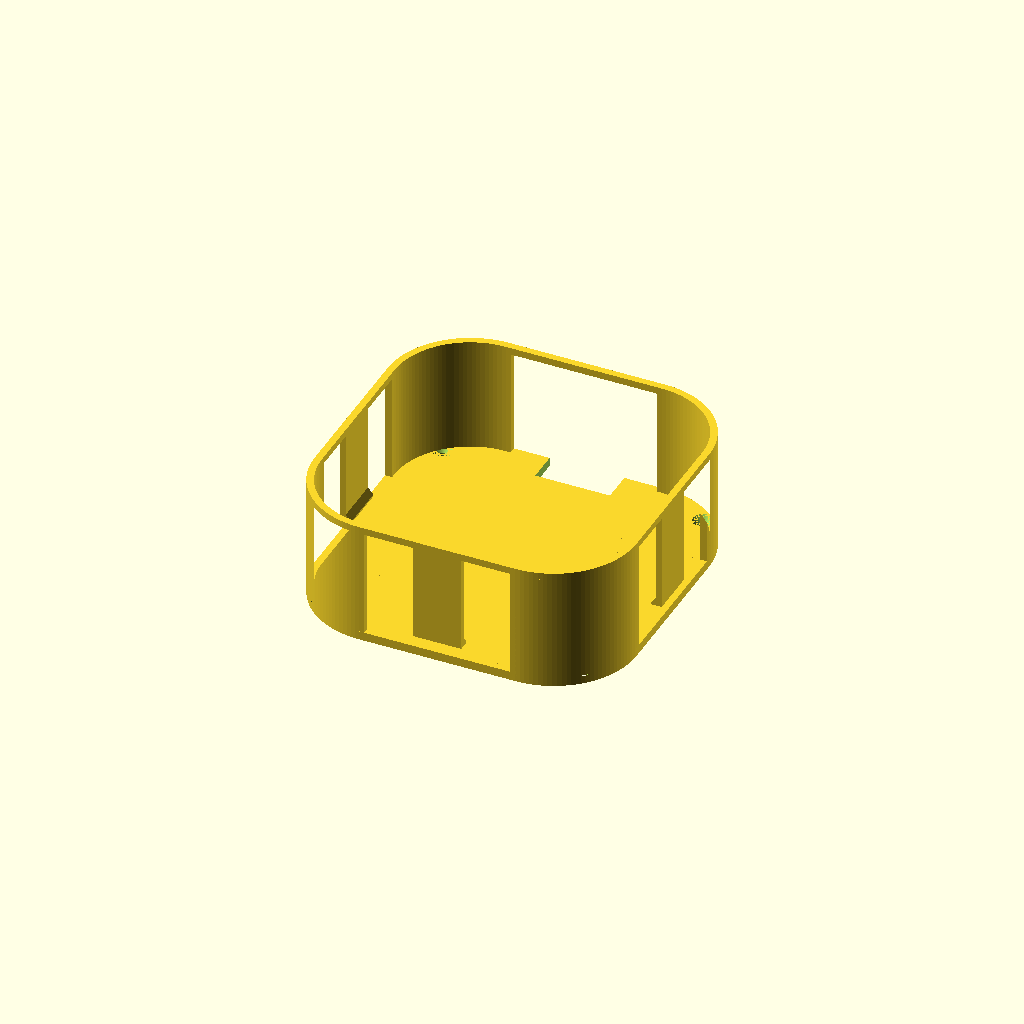
Cell 1: the model at its default parameters.
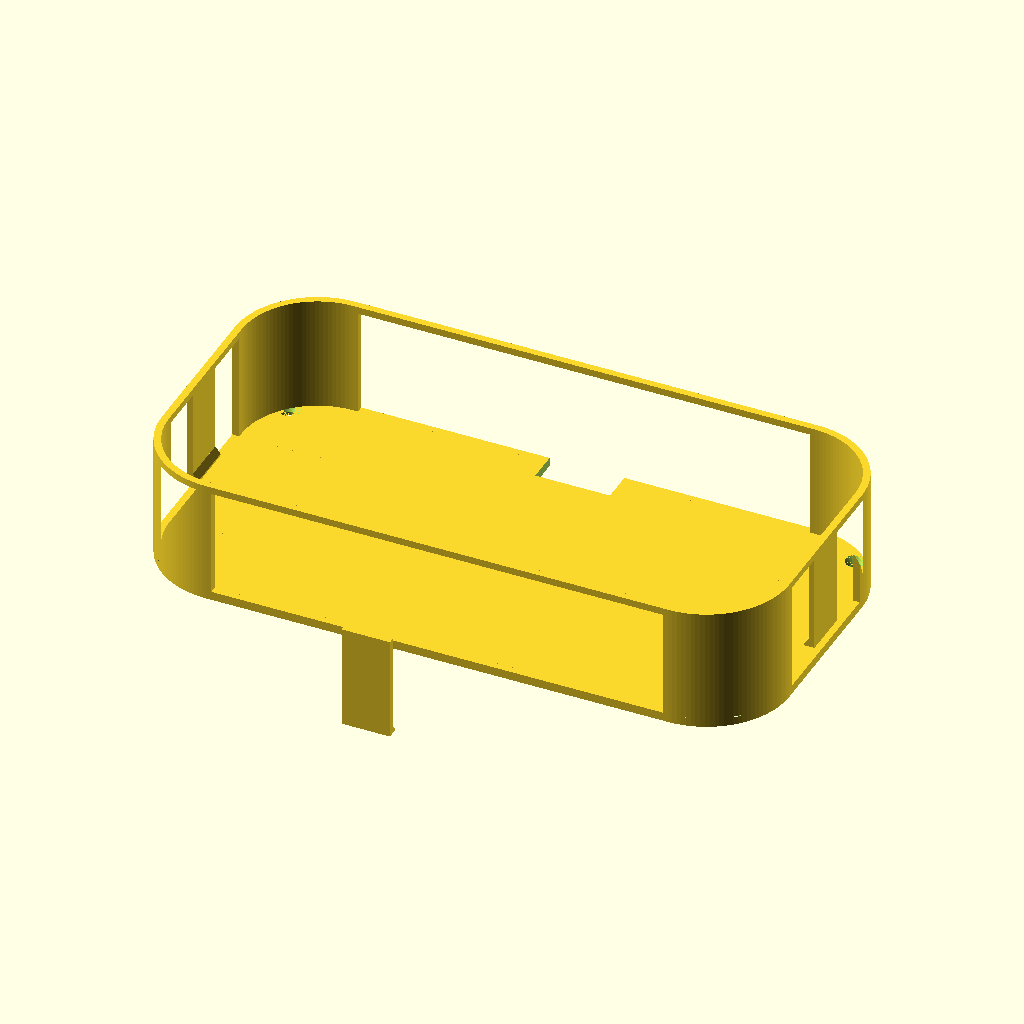
Cell 2 — base_x set to 278.2, the other parameters unchanged.
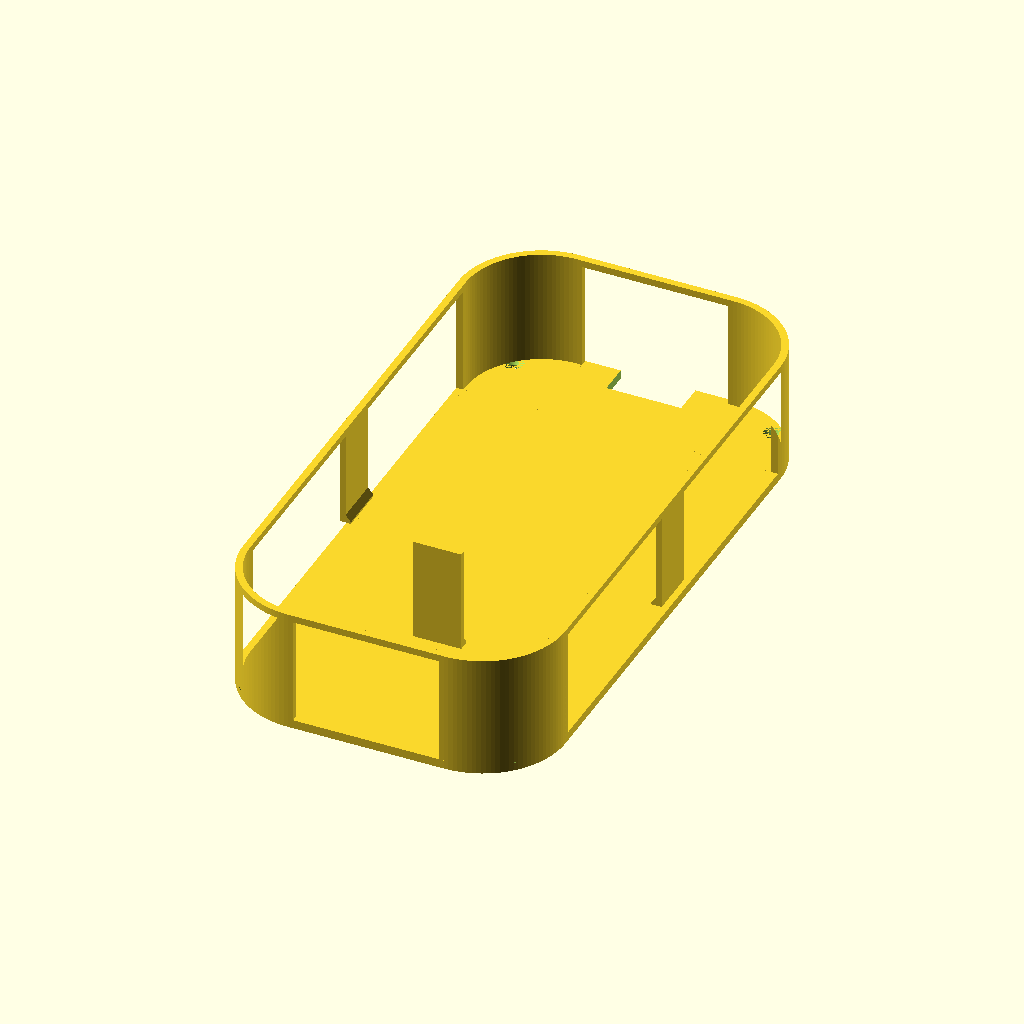
Cell 3: base_y = 277.8 (everything else at default).
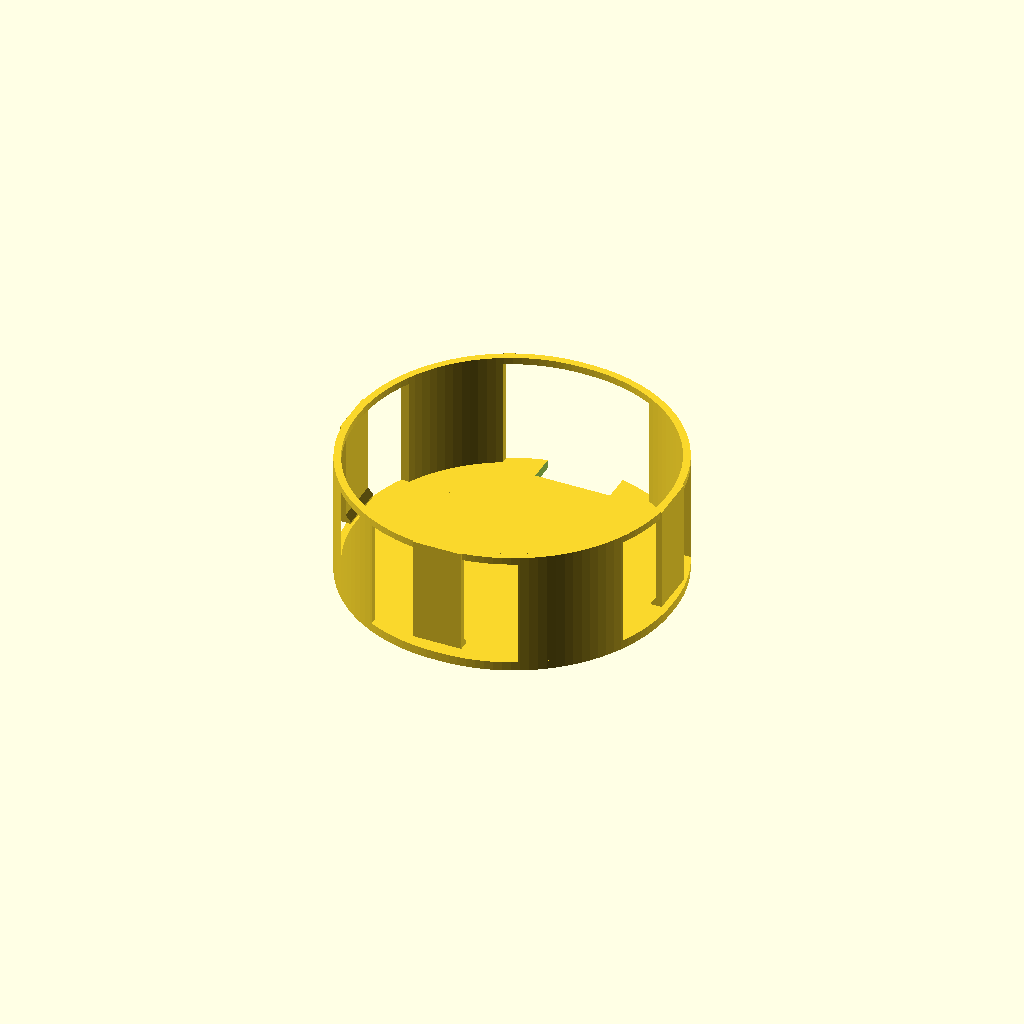
Cell 4: base_r = 68 (everything else at default).
All cells are drawn from one camera (rotation 55°, 0°, 25°, orthographic, colour scheme Cornfield), so only the parameter changes between them.
OpenSCAD source file scad/eero_ceiling_mount.scad:
// eero_ceiling_mount.scad
// Parametric ceiling mount for an eero Pro 6.
//
// SHAPE: the eero is a domed wedge — flat base 139x139 (r~34), tapering up to a
// smaller domed top (~135x132), with the BACK tapering hardest. The flat base is
// the widest, most rigid surface, so it's our capture feature.
//
// ORIENTATION (in use): base-UP against the ceiling, dome facing down into the
// room (LED stays visible, back wiring exits at the ceiling and routes up).
//
// RETENTION: snap tabs rooted at a top ring (near the dome end) hang DOWN and
// hook the base rim. Long lever arm => robust flex (unlike the stiff original).
// Four corner posts tie the ceiling plate to the top ring; the BACK is left open
// for wiring.
//
// MODEL / PRINT ORIENTATION: plate flat on the bed (z=0..plate_t), cage pointing
// up, eero inserts base-first down onto the plate. Flip it for installation.
//
// Preview:  openscad -o eero_ceiling_mount.png --render --viewall --autocenter \
//             --imgsize=950,850 --colorscheme=Tomorrow eero_ceiling_mount.scad
// STL:      openscad -o eero_ceiling_mount.stl eero_ceiling_mount.scad

$fn = 120;

/* ===================== eero Pro 6 (measured) ===================== */
// Footprint: X = side-to-side, Y = front(-Y)/back(+Y). Wiring exits the back (+Y).
base_x   = 139.1;   // base side-to-side
base_y   = 138.9;   // base front-to-back
base_r   = 34;      // base corner radius (derived from 168.3 mm diagonal)
top_x    = 135;     // top side-to-side
top_y    = 132;     // top front-to-back
top_r    = 30;      // top corner radius (est.)
eero_h   = 49.5;    // max device height (back middle); top surface is tilted/domed
// (The dome and the front/back tilt aren't modelled precisely — the mount only
//  contacts the base rim and guides the upper body, so they don't matter here.)

/* ===================== Fit & structure ===================== */
clr        = 0.5;   // clearance around the base, per side
wall       = 3.2;   // post / ring wall thickness
plate_t    = 4.0;   // ceiling plate thickness
cage_extra = 3.0;   // how far the cage rises past the eero top
post_span  = 40;    // corner-post footprint along each side (covers the corner arc)

/* ===================== Snap tabs ===================== */
tab_w        = 22;   // tab width
tab_t        = 2.6;  // tab thickness (this flexes)
tab_gap      = 0.6;  // clearance between tab inner face and the eero wall
catch_h      = 5;    // height of the hook catch above the base (into the undercut)
catch_reach  = 2.4;  // how far the hook reaches in over the base rim
catch_lip    = 3.0;  // vertical thickness of the hook

/* ===================== Ceiling mounting (drywall / screws) ===================== */
screw_d      = 4.5;  // #8 shank clearance
screw_head_d = 9.0;  // countersink head dia
screw_inset  = 14;   // screw hole inset from plate edge

/* ===================== Cable exit (back, +Y) ===================== */
cable_slot_w = 34;   // width of the back cable slot in the plate
cable_open_h = 26;   // how far up the back the cage stays open for wiring

/* ===================== Derived ===================== */
in_x   = base_x + 2*clr;          // cavity (base + clearance)
in_y   = base_y + 2*clr;
in_r   = base_r + clr;
out_x  = in_x + 2*wall;           // outer footprint
out_y  = in_y + 2*wall;
out_r  = in_r + wall;
cage_h = eero_h + cage_extra;     // height of cage above the plate
top_z  = plate_t + cage_h;        // top of cage / ring

/* ===================== Helpers ===================== */
module rrect(x, y, r) { offset(r = r) square([x - 2*r, y - 2*r], center = true); }

// Hollow rounded-rect tube, extruded h tall, sitting on z=0.
module tube(h) {
    linear_extrude(h) difference() { rrect(out_x, out_y, out_r); rrect(in_x, in_y, in_r); }
}

/* ===================== Reference eero (for fit checks; not exported) ===================== */
module ghost_eero() {
    translate([0, 0, plate_t])
        hull() {
            linear_extrude(0.1) rrect(base_x, base_y, base_r);
            translate([0, 0, eero_h - 0.1]) linear_extrude(0.1) rrect(top_x, top_y, top_r);
        }
}

/* ===================== Parts ===================== */

module ceiling_plate() {
    difference() {
        linear_extrude(plate_t) rrect(out_x, out_y, out_r);
        // countersunk screw holes
        px = out_x/2 - screw_inset;  py = out_y/2 - screw_inset;
        for (sx = [-1,1], sy = [-1,1])
            translate([sx*px, sy*py, -0.1]) {
                cylinder(d = screw_d, h = plate_t + 0.2);
                translate([0,0,plate_t-2.4]) cylinder(d1 = screw_d, d2 = screw_head_d, h = 2.5);
            }
        // back cable slot (+Y edge)
        translate([0, out_y/2 - 6, plate_t/2])
            cube([cable_slot_w, 16, plate_t + 2], center = true);
    }
}

// Four corner posts: the cage tube, kept only at the corners.
module corner_posts() {
    intersection() {
        translate([0,0,plate_t]) tube(cage_h);
        for (sx = [-1,1], sy = [-1,1])
            translate([sx*(out_x/2 - post_span/2), sy*(out_y/2 - post_span/2), 0])
                cube([post_span, post_span, 2*top_z], center = true);
    }
}

// Continuous ring at the top tying the posts together (roots the tabs).
module top_ring() {
    translate([0, 0, top_z - wall]) tube(wall);
}

// One snap tab: rooted at the top ring, hanging down, hook at the bottom.
// Built on the +X side, then rotated into place by the caller.
module snap_tab_pos_x() {
    xi = in_x/2 + tab_gap;       // tab inner face (just outside the eero wall)
    xo = xi + tab_t;             // tab outer face
    z0 = plate_t + catch_h;      // bottom of tab / hook catch height
    union() {
        // flexing beam from the top ring down to the hook
        translate([xi, -tab_w/2, z0]) cube([tab_t, tab_w, top_z - z0]);
        // hook wedge: flat catch face on the bottom, ramp on top for snap-in
        hull() {
            translate([xi - catch_reach, -tab_w/2, z0]) cube([catch_reach + tab_t, tab_w, 0.8]);
            translate([xi, -tab_w/2, z0 + catch_lip]) cube([tab_t, tab_w, 0.8]);
        }
    }
}

module snap_tabs() {
    rotate([0,0,  0]) snap_tab_pos_x();   // right (+X)
    rotate([0,0,180]) snap_tab_pos_x();   // left  (-X)
    rotate([0,0,270]) snap_tab_pos_x();   // front (-Y)  (rotates +X tab onto -Y)
    // back (+Y) intentionally has NO tab — left open for wiring
}

/* ===================== Assembly ===================== */
module mount() {
    ceiling_plate();
    corner_posts();
    top_ring();
    snap_tabs();
}

mount();
// ghost_eero();   // uncomment to visualise the eero inside the cage
Customizer parameters (derived from the source; name, type, default, range or options):
base_x: number, default 139.1
base_y: number, default 138.9
base_r: number, default 34
top_x: number, default 135
top_y: number, default 132
top_r: number, default 30
eero_h: number, default 49.5
clr: number, default 0.5
wall: number, default 3.2
plate_t: number, default 4
cage_extra: number, default 3
post_span: number, default 40
tab_w: number, default 22
tab_t: number, default 2.6
tab_gap: number, default 0.6
catch_h: number, default 5
catch_reach: number, default 2.4
catch_lip: number, default 3
screw_d: number, default 4.5
screw_head_d: number, default 9
screw_inset: number, default 14
cable_slot_w: number, default 34
cable_open_h: number, default 26
